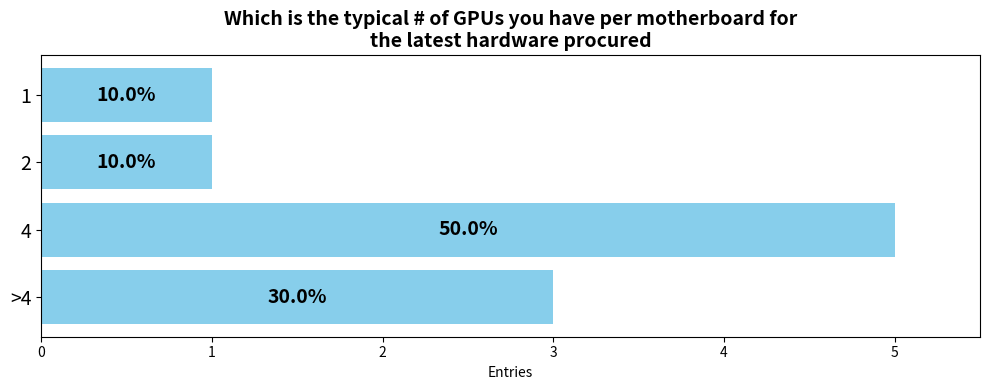

Source code (Python):
import matplotlib.pyplot as plt
import numpy as np
import textwrap
if (True):
    x = ['>4', '2', '4', '1']
    y = [3, 1, 5,1]
    x = ['1', '2', '4', ">4"]
    x = [">4", "4","2","1"]
    y = [3,5,1,1]
    y_norm = [value/sum(y) for value in y]
    wrapped_x = [ "\n".join(textwrap.wrap(label, width=25)) for label in x ]

    print("BARH")
    print (wrapped_x)
    print (y)
    print (y_norm)
    fig, ax = plt.subplots(figsize=(10, 4))
    bars = ax.barh(wrapped_x, y, color='skyblue')
    total = sum(y)
    tit = "Which is the typical # of GPUs you have per motherboard for the latest hardware procured".replace('+', ',')

# Add annotations for the relative fraction
    for bar, fraction in zip(bars, y_norm):
        width = bar.get_width()
    #    ax.text(bar.get_width() +  total * 0.02,
    #        bar.get_y() + bar.get_height() / 2, 
    #        f"{fraction:.1%}", 
    #        va='center', ha='left', fontsize=12, color='black')
        ax.text(width * 0.5,
            bar.get_y() + bar.get_height()/2,
            f"{fraction:.1%}",
            va='center', ha='center', fontsize=14, color='black', fontweight='bold')
    ax.tick_params(axis='y', labelsize=14)

    ax.set_xlabel('Entries')
    w_title = "\n".join(textwrap.wrap(tit, width=60))
    #ax.set_title(w_title)
    ax.set_title(w_title, fontsize=14, fontweight='bold')
    ax.set_xlim(0, max(y) * 1.1)

    plt.tight_layout()
    plt.show()
